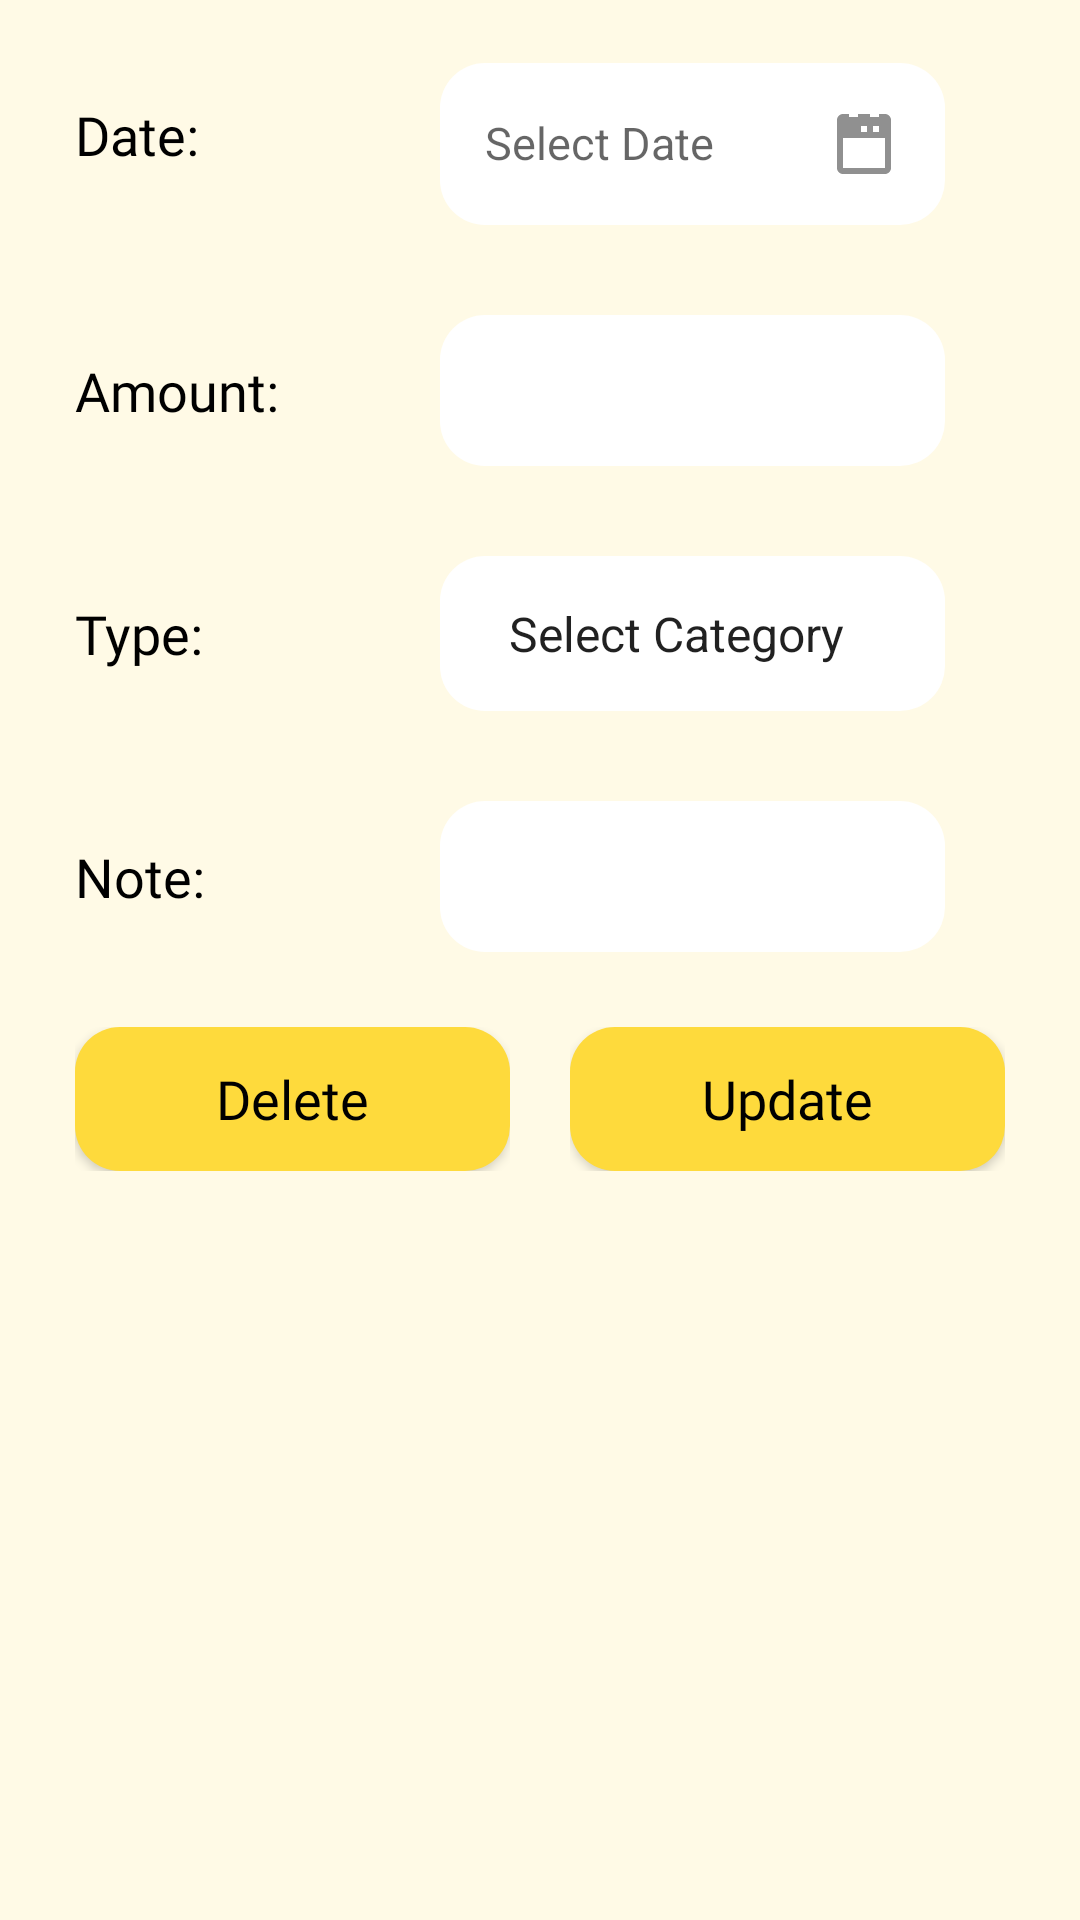

Android layout source for this screen:
<!-- AndroidManifest.xml: application theme Theme.MyApplication -->
<!-- res/layout/update_data_item_expense.xml -->
<?xml version="1.0" encoding="utf-8"?>
<LinearLayout
    xmlns:android="http://schemas.android.com/apk/res/android" android:layout_width="match_parent"
    android:layout_height="match_parent"
    android:orientation="vertical"
    android:background="@color/light">

    <ScrollView
        android:layout_width="match_parent"
        android:layout_height="wrap_content">

        <LinearLayout
            android:layout_width="match_parent"
            android:orientation="vertical"
            android:layout_height="wrap_content">

            <LinearLayout
                android:layout_width="match_parent"
                android:layout_height="wrap_content"
                android:orientation="horizontal"
                android:layout_marginStart="15dp"
                android:layout_marginEnd="15dp">

                <RelativeLayout
                    android:layout_width="0dp"
                    android:layout_weight="1"
                    android:layout_margin="10dp"
                    android:layout_gravity="center"
                    android:layout_height="wrap_content">

                    <TextView
                        android:layout_width="wrap_content"
                        android:layout_height="wrap_content"
                        android:text="Date:"
                        android:textSize="18dp"
                        android:textColor="@color/black"
                        android:fontFamily="@font/roboto_bold"
                        />

                </RelativeLayout>

                <RelativeLayout
                    android:layout_width="0dp"
                    android:layout_weight="2"
                    android:layout_margin="10dp"
                    android:layout_height="wrap_content">

                    <com.google.android.material.textfield.TextInputLayout
                        android:id="@+id/date_layout"
                        android:layout_width="match_parent"
                        android:layout_height="wrap_content">

                        <com.google.android.material.textfield.TextInputEditText
                            android:id="@+id/date_edt"
                            android:layout_width="match_parent"
                            android:layout_height="wrap_content"
                            android:hint="Select Date"
                            android:focusable="false"
                            android:drawableEnd="@drawable/ic_calendar"
                            android:layout_marginStart="5dp"
                            android:layout_marginTop="5dp"
                            android:layout_marginEnd="20dp"
                            android:layout_marginBottom="5dp"
                            android:background="@drawable/textfield"
                            android:padding="15dip"
                            android:textColor="@android:color/black"
                            android:textColorHint="@color/lgray"
                            android:textSize="15sp"
                            android:inputType="none"
                            android:clickable="true"/>
                    </com.google.android.material.textfield.TextInputLayout>



                </RelativeLayout>
            </LinearLayout>

            <LinearLayout
                android:layout_width="match_parent"
                android:layout_height="wrap_content"
                android:orientation="horizontal"
                android:layout_marginStart="15dp"
                android:layout_marginEnd="15dp"
                >

                <RelativeLayout
                    android:layout_width="0dp"
                    android:layout_height="wrap_content"
                    android:layout_gravity="center"
                    android:layout_margin="10dp"
                    android:layout_weight="1">

                    <TextView
                        android:layout_width="wrap_content"
                        android:layout_height="wrap_content"
                        android:text="Amount:"
                        android:textColor="@color/black"
                        android:textSize="18dp"
                        android:fontFamily="@font/roboto_bold"/>

                </RelativeLayout>

                <RelativeLayout
                    android:layout_width="0dp"
                    android:layout_height="wrap_content"
                    android:layout_margin="10dp"
                    android:layout_weight="2">

                    <EditText
                        android:id="@+id/amount_edt"
                        android:layout_width="match_parent"
                        android:layout_height="wrap_content"
                        android:layout_marginStart="5dp"
                        android:layout_marginTop="5dp"
                        android:layout_marginEnd="20dp"
                        android:layout_marginBottom="5dp"
                        android:background="@drawable/textfield"
                        android:padding="15dip"
                        android:textColor="@android:color/black"
                        android:textColorHint="@color/lgray"
                        android:textSize="15sp" />

                </RelativeLayout>
            </LinearLayout>

            <LinearLayout
                android:layout_width="match_parent"
                android:layout_height="wrap_content"
                android:orientation="horizontal"
                android:layout_marginStart="15dp"
                android:layout_marginEnd="15dp">

                <RelativeLayout
                    android:layout_width="0dp"
                    android:layout_weight="1"
                    android:layout_margin="10dp"
                    android:layout_gravity="center"
                    android:layout_height="wrap_content">

                    <TextView
                        android:layout_width="wrap_content"
                        android:layout_height="wrap_content"
                        android:text="Type:"
                        android:textSize="18dp"
                        android:textColor="@color/black"
                        android:fontFamily="@font/roboto_bold"
                        />

                </RelativeLayout>

                <RelativeLayout
                    android:layout_width="0dp"
                    android:layout_weight="2"
                    android:layout_margin="10dp"
                    android:layout_height="wrap_content">

                    <Spinner
                        android:id="@+id/spinner_expense_category"
                        android:layout_width="match_parent"
                        android:layout_height="wrap_content"
                        android:layout_marginStart="5dp"
                        android:layout_marginTop="5dp"
                        android:layout_marginEnd="20dp"
                        android:layout_marginBottom="5dp"
                        android:padding="15dip"
                        android:textColor="@android:color/black"
                        android:textColorHint="@color/lgray"
                        android:textSize="15sp"
                        android:entries="@array/expense_categories"
                        android:background="@drawable/textfield"/>


                </RelativeLayout>
            </LinearLayout>

            <LinearLayout
                android:layout_width="match_parent"
                android:layout_height="wrap_content"
                android:orientation="horizontal"
                android:layout_marginStart="15dp"
                android:layout_marginEnd="15dp">

                <RelativeLayout
                    android:layout_width="0dp"
                    android:layout_weight="1"
                    android:layout_margin="10dp"
                    android:layout_gravity="center"
                    android:layout_height="wrap_content">

                    <TextView
                        android:layout_width="wrap_content"
                        android:layout_height="wrap_content"
                        android:text="Note:"
                        android:textSize="18dp"
                        android:textColor="@color/black"
                        android:fontFamily="@font/roboto_bold"
                        />

                </RelativeLayout>

                <RelativeLayout
                    android:layout_width="0dp"
                    android:layout_weight="2"
                    android:layout_margin="10dp"
                    android:layout_height="wrap_content">

                    <EditText
                        android:id="@+id/note_edt"
                        android:layout_width="match_parent"
                        android:layout_height="wrap_content"
                        android:layout_marginStart="5dp"
                        android:layout_marginTop="5dp"
                        android:layout_marginEnd="20dp"
                        android:layout_marginBottom="5dp"
                        android:background="@drawable/textfield"
                        android:padding="15dip"
                        android:textColor="@android:color/black"
                        android:textColorHint="@color/lgray"
                        android:textSize="15sp" />

                </RelativeLayout>
            </LinearLayout>

            <LinearLayout
                android:layout_width="match_parent"
                android:layout_height="wrap_content"
                android:orientation="horizontal"
                android:layout_marginStart="15dp"
                android:layout_marginEnd="15dp">

                <RelativeLayout
                    android:layout_width="0dp"
                    android:layout_height="wrap_content"
                    android:layout_gravity="center"
                    android:layout_margin="10dp"
                    android:layout_weight="1">

                    <Button
                        android:id="@+id/btnuPD_Delete"
                        android:layout_width="match_parent"
                        android:layout_height="match_parent"
                        android:background="@drawable/button"
                        android:backgroundTint="@color/yellow"
                        android:text="Delete"
                        android:fontFamily="@font/roboto_bold"
                        android:textAppearance="?android:textAppearanceMedium"
                        android:textColor="@color/black" />


                </RelativeLayout>

                <RelativeLayout
                    android:layout_width="0dp"
                    android:layout_height="wrap_content"
                    android:layout_gravity="center"
                    android:layout_margin="10dp"
                    android:layout_weight="1">

                    <Button
                        android:id="@+id/btn_upd_Update"
                        android:layout_width="match_parent"
                        android:layout_height="wrap_content"
                        android:background="@drawable/button"
                        android:backgroundTint="@color/yellow"
                        android:text="Update"
                        android:fontFamily="@font/roboto_bold"
                        android:textAppearance="?android:textAppearanceMedium"
                        android:textColor="@color/black" />

                </RelativeLayout>


            </LinearLayout>

        </LinearLayout>
    </ScrollView>

</LinearLayout>
<!-- resources referenced by this layout -->
<resources>
  <string-array name="expense_categories">
          <item>Select Category</item>
          <item>Food</item>
          <item>Transportation</item>
          <item>Textbooks</item>
          <item>Rent</item>
          <item>School fees</item>
          <item>Other</item>
      </string-array>
  <color name="black">#000000</color>
  <color name="lgray">#909090</color>
  <color name="light">#FFFAE6</color>
  <color name="yellow">#FEDA3C</color>
  <!-- drawable button (drawable) -->
  <?xml version="1.0" encoding="utf-8"?>
  <shape xmlns:android="http://schemas.android.com/apk/res/android"
      android:shape="rectangle"
      android:padding="10dp"
      >
  
      <solid android:color="#FFCC35" />
      <corners
          android:bottomRightRadius="15dp"
          android:bottomLeftRadius="15dp"
          android:topLeftRadius="15dp"
          android:topRightRadius="15dp" />
  </shape>
  <!-- drawable ic_calendar (drawable) -->
  <vector xmlns:android="http://schemas.android.com/apk/res/android"
      android:width="24dp"
      android:height="24dp"
      android:viewportWidth="24"
      android:viewportHeight="24">
      <path
          android:fillColor="@color/lgray"
          android:pathData="M19 2h-2v1h-3V2H10v1H7V2H5C3.89 2 3 2.89 3 4v16c0 1.11 0.89 2 2 2h14c1.11 0 2-0.89 2-2V4c0-1.11-0.89-2-2-2zM5 20V10h14v10H5zM17 6v2h-2V6h2zM13 6v2h-2V6h2z"/>
  </vector>
  <!-- drawable textfield (drawable) -->
  <?xml version="1.0" encoding="utf-8"?>
  <shape xmlns:android="http://schemas.android.com/apk/res/android"
      android:shape="rectangle"
      android:padding="10dp"
      >
  
      <solid android:color="#FFFFFF" />
      <corners
          android:bottomRightRadius="15dp"
          android:bottomLeftRadius="15dp"
          android:topLeftRadius="15dp"
          android:topRightRadius="15dp" />
  </shape>
  <style name="Theme.MyApplication" parent="Theme.AppCompat.Light.NoActionBar">
          
          <item name="colorPrimary">@color/purple_500</item>
          <item name="colorPrimaryVariant">@color/purple_500</item>
          <item name="colorOnPrimary">@color/white</item>
          
          <item name="colorSecondary">@color/teal_200</item>
          <item name="colorSecondaryVariant">@color/teal_700</item>
          <item name="colorOnSecondary">@color/black</item>
          
          <item name="android:statusBarColor" tools:targetApi="l">?attr/colorPrimaryVariant</item>
          
      </style>
  <color name="purple_500">#FEDA3C</color>
  <color name="white">#FFF</color>
  <color name="teal_200">#FEDA3C</color>
  <color name="teal_700">#DFB600</color>
</resources>
